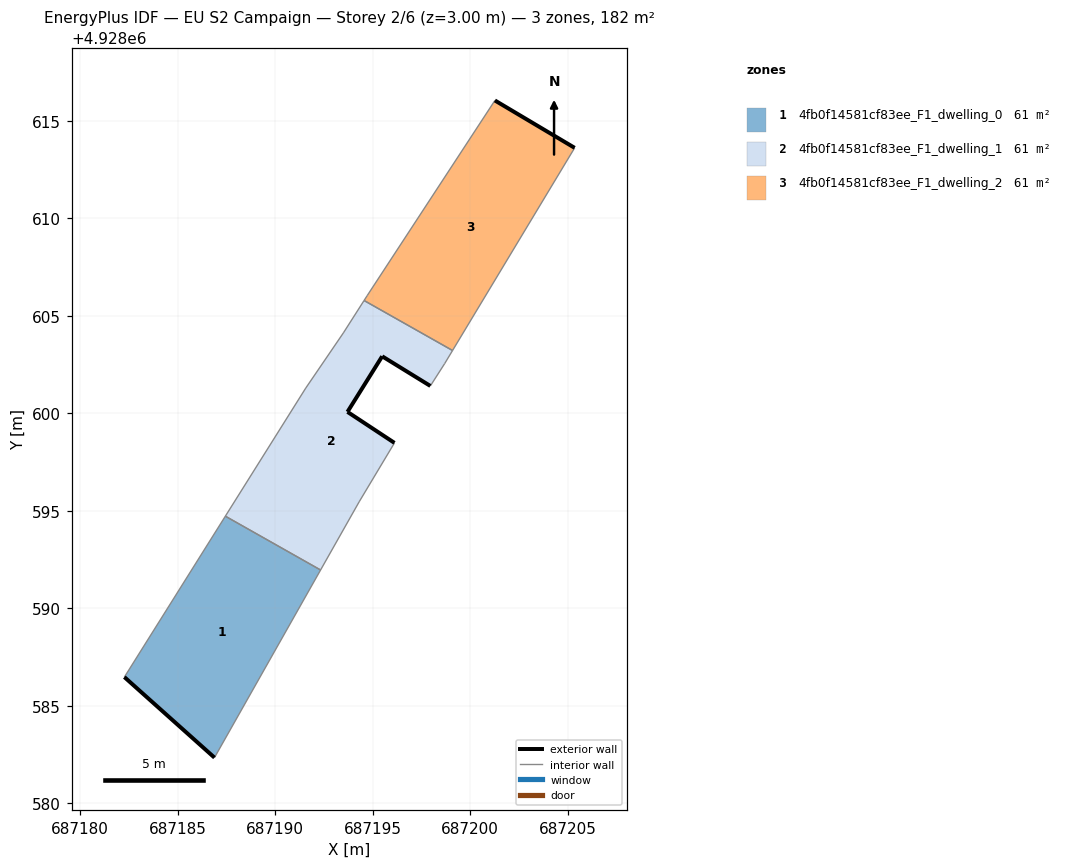
=== STOREY PLAN SPEC (per zone: floor XY polygon, exterior-wall plan segments, windows/doors) ===
zone 1: 4fb0f14581cf83ee_F1_dwelling_0  (60.8 m²)
  floor: (687186.88, 4928582.35) (687192.32, 4928591.97) (687187.44, 4928594.73) (687182.26, 4928586.48)
  exterior wall: (687186.88, 4928582.35) – (687182.26, 4928586.48)  [6.2 m]
  interior walls: 3
zone 2: 4fb0f14581cf83ee_F1_dwelling_1  (60.8 m²)
  floor: (687194.30, 4928595.46) (687196.11, 4928598.49) (687193.70, 4928600.08) (687195.48, 4928602.92) (687197.95, 4928601.41) (687198.68, 4928602.54) (687199.09, 4928603.22) (687194.55, 4928605.79) (687193.49, 4928604.12) (687191.56, 4928601.29) (687187.44, 4928594.73) (687192.32, 4928591.97)
  exterior wall: (687195.48, 4928602.92) – (687193.70, 4928600.08)  [3.4 m]
  exterior wall: (687193.70, 4928600.08) – (687196.11, 4928598.49)  [2.9 m]
  exterior wall: (687197.95, 4928601.41) – (687195.48, 4928602.92)  [2.9 m]
  interior walls: 9
zone 3: 4fb0f14581cf83ee_F1_dwelling_2  (60.8 m²)
  floor: (687199.09, 4928603.22) (687205.35, 4928613.61) (687201.26, 4928616.04) (687194.71, 4928606.04) (687194.55, 4928605.79)
  exterior wall: (687201.26, 4928616.04) – (687205.35, 4928613.61)  [4.8 m]
  interior walls: 4

=== DERIVED (storey summary) ===
Building: EU S2 Campaign
Storey: 2 of 6  (floor level z = 3.00 m)
Storey gross floor area: 182.3 m²
Zones on this storey: 3
  - 4fb0f14581cf83ee_F1_dwelling_0: floor 60.8 m²; exterior wall 6.2 m (18.6 m²); WWR 0.0%
  - 4fb0f14581cf83ee_F1_dwelling_1: floor 60.8 m²; exterior wall 9.1 m (27.4 m²); WWR 0.0%
  - 4fb0f14581cf83ee_F1_dwelling_2: floor 60.8 m²; exterior wall 4.8 m (14.3 m²); WWR 0.0%
Zone adjacency (shared interzone walls):
  - 4fb0f14581cf83ee_F1_dwelling_0 ↔ 4fb0f14581cf83ee_F1_dwelling_1
  - 4fb0f14581cf83ee_F1_dwelling_1 ↔ 4fb0f14581cf83ee_F1_dwelling_2